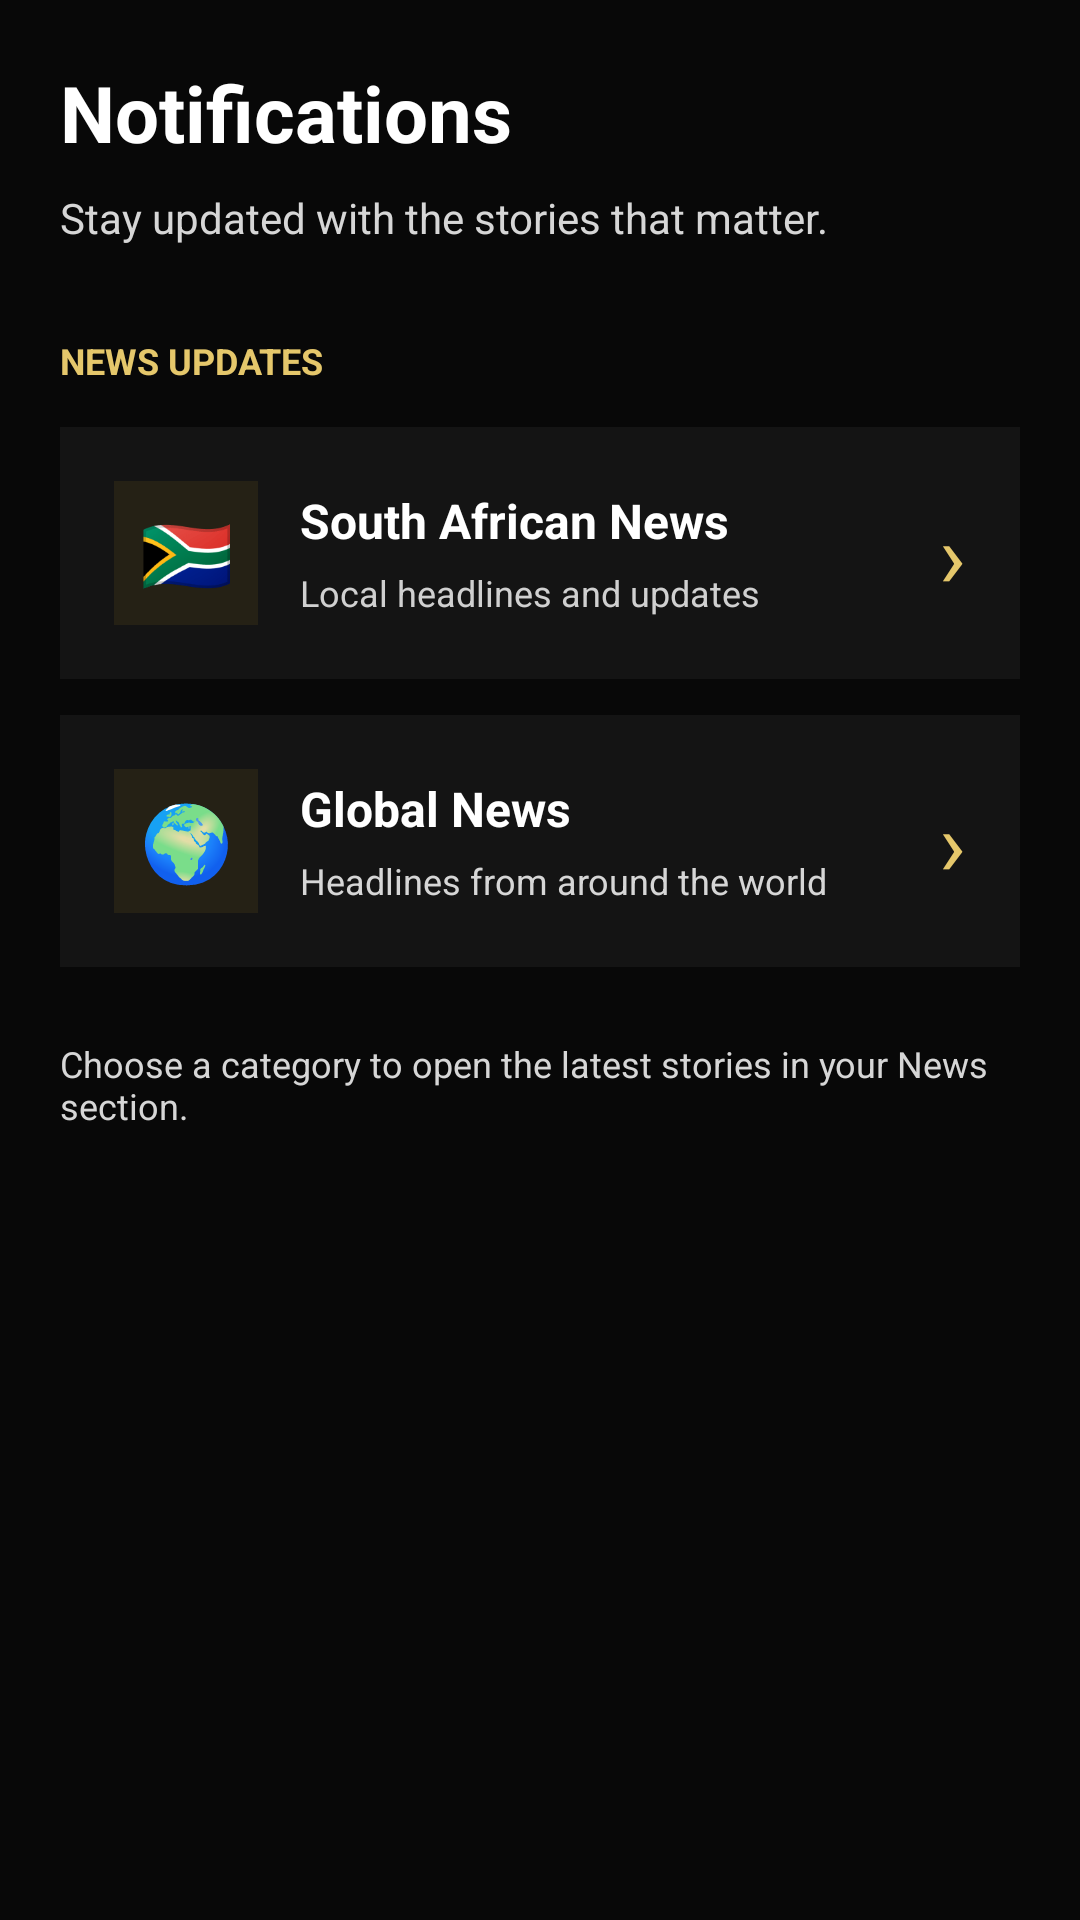

This screen was rendered from an Android layout file. Write that file and the resources it references.
<!-- AndroidManifest.xml: application theme Theme.SimbaChat -->
<!-- res/layout/fragment_notifications.xml -->
<ScrollView xmlns:android="http://schemas.android.com/apk/res/android"
    android:layout_width="match_parent"
    android:layout_height="match_parent"
    android:background="#080808"
    android:fillViewport="true">

    <LinearLayout
        android:layout_width="match_parent"
        android:layout_height="wrap_content"
        android:orientation="vertical"
        android:padding="20dp">

        <TextView
            android:layout_width="wrap_content"
            android:layout_height="wrap_content"
            android:text="Notifications"
            android:textColor="#FFFFFF"
            android:textSize="26sp"
            android:textStyle="bold" />

        <TextView
            android:layout_width="match_parent"
            android:layout_height="wrap_content"
            android:layout_marginTop="8dp"
            android:text="Stay updated with the stories that matter."
            android:textColor="#D6D6D6"
            android:textSize="14sp" />

        <TextView
            android:layout_width="wrap_content"
            android:layout_height="wrap_content"
            android:layout_marginTop="30dp"
            android:text="NEWS UPDATES"
            android:textColor="#E5C76B"
            android:textSize="12sp"
            android:textStyle="bold" />

        
        <LinearLayout
            android:id="@+id/saNewsNotification"
            android:layout_width="match_parent"
            android:layout_height="wrap_content"
            android:layout_marginTop="14dp"
            android:background="#141414"
            android:clickable="true"
            android:focusable="true"
            android:gravity="center_vertical"
            android:orientation="horizontal"
            android:padding="18dp">

            <TextView
                android:layout_width="48dp"
                android:layout_height="48dp"
                android:background="#252115"
                android:gravity="center"
                android:text="🇿🇦"
                android:textSize="25sp"
                android:contentDescription="South African flag" />

            <LinearLayout
                android:layout_width="0dp"
                android:layout_height="wrap_content"
                android:layout_marginStart="14dp"
                android:layout_weight="1"
                android:orientation="vertical">

                <TextView
                    android:layout_width="wrap_content"
                    android:layout_height="wrap_content"
                    android:text="South African News"
                    android:textColor="#FFFFFF"
                    android:textSize="16sp"
                    android:textStyle="bold" />

                <TextView
                    android:layout_width="wrap_content"
                    android:layout_height="wrap_content"
                    android:layout_marginTop="5dp"
                    android:text="Local headlines and updates"
                    android:textColor="#D0D0D0"
                    android:textSize="12sp" />
            </LinearLayout>

            <TextView
                android:layout_width="wrap_content"
                android:layout_height="wrap_content"
                android:text="›"
                android:textColor="#E5C76B"
                android:textSize="30sp"
                android:importantForAccessibility="no" />

        </LinearLayout>

        
        <LinearLayout
            android:id="@+id/globalNewsNotification"
            android:layout_width="match_parent"
            android:layout_height="wrap_content"
            android:layout_marginTop="12dp"
            android:background="#141414"
            android:clickable="true"
            android:focusable="true"
            android:gravity="center_vertical"
            android:orientation="horizontal"
            android:padding="18dp">

            <TextView
                android:layout_width="48dp"
                android:layout_height="48dp"
                android:background="#252115"
                android:gravity="center"
                android:text="🌍"
                android:textSize="25sp"
                android:contentDescription="Global news" />

            <LinearLayout
                android:layout_width="0dp"
                android:layout_height="wrap_content"
                android:layout_marginStart="14dp"
                android:layout_weight="1"
                android:orientation="vertical">

                <TextView
                    android:layout_width="wrap_content"
                    android:layout_height="wrap_content"
                    android:text="Global News"
                    android:textColor="#FFFFFF"
                    android:textSize="16sp"
                    android:textStyle="bold" />

                <TextView
                    android:layout_width="wrap_content"
                    android:layout_height="wrap_content"
                    android:layout_marginTop="5dp"
                    android:text="Headlines from around the world"
                    android:textColor="#D6D6D6"
                    android:textSize="12sp" />
            </LinearLayout>

            <TextView
                android:layout_width="wrap_content"
                android:layout_height="wrap_content"
                android:text="›"
                android:textColor="#E5C76B"
                android:textSize="30sp"
                android:importantForAccessibility="no" />

        </LinearLayout>

        <TextView
            android:layout_width="match_parent"
            android:layout_height="wrap_content"
            android:layout_marginTop="24dp"
            android:text="Choose a category to open the latest stories in your News section."
            android:textColor="#D6D6D6"
            android:textSize="12sp" />

    </LinearLayout>
</ScrollView>
<!-- resources referenced by this layout -->
<resources>
  <style name="Theme.SimbaChat" parent="Base.Theme.SimbaChat" />
  <style name="Base.Theme.SimbaChat" parent="Theme.Material3.DayNight.NoActionBar">
          
          
      </style>
</resources>
